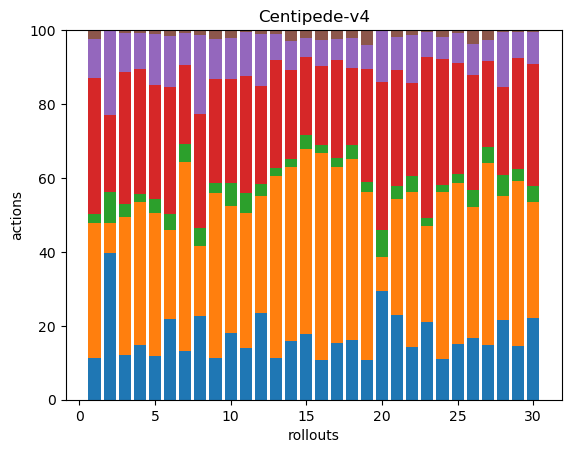

The file beside this chart, header and first rows:
36, 116, 7, 117, 33, 8, 0, 0, 0, 0, 0, 0, 0, 0, 0, 0, 0, 0
38, 8, 8, 20, 22, 0, 0, 0, 0, 0, 0, 0, 0, 0, 0, 0, 0, 0
36, 111, 11, 106, 32, 2, 0, 0, 0, 0, 0, 0, 0, 0, 0, 0, 0, 0
41, 108, 6, 94, 27, 2, 0, 0, 0, 0, 0, 0, 0, 0, 0, 0, 0, 0
32, 104, 10, 83, 37, 3, 0, 0, 0, 0, 0, 0, 0, 0, 0, 0, 0, 0
41, 45, 8, 64, 26, 3, 0, 0, 0, 0, 0, 0, 0, 0, 0, 0, 0, 0
38, 148, 14, 62, 25, 2, 0, 0, 0, 0, 0, 0, 0, 0, 0, 0, 0, 0
37, 31, 8, 51, 35, 2, 0, 0, 0, 0, 0, 0, 0, 0, 0, 0, 0, 0
39, 154, 9, 97, 38, 8, 0, 0, 0, 0, 0, 0, 0, 0, 0, 0, 0, 0
49, 94, 17, 77, 30, 6, 0, 0, 0, 0, 0, 0, 0, 0, 0, 0, 0, 0
33, 86, 13, 75, 28, 1, 0, 0, 0, 0, 0, 0, 0, 0, 0, 0, 0, 0
42, 57, 6, 48, 25, 2, 0, 0, 0, 0, 0, 0, 0, 0, 0, 0, 0, 0
41, 178, 7, 106, 25, 4, 0, 0, 0, 0, 0, 0, 0, 0, 0, 0, 0, 0
37, 109, 5, 56, 18, 7, 0, 0, 0, 0, 0, 0, 0, 0, 0, 0, 0, 0
61, 172, 13, 72, 18, 7, 0, 0, 0, 0, 0, 0, 0, 0, 0, 0, 0, 0
55, 289, 12, 110, 36, 14, 0, 0, 0, 0, 0, 0, 0, 0, 0, 0, 0, 0
47, 146, 8, 81, 18, 7, 0, 0, 0, 0, 0, 0, 0, 0, 0, 0, 0, 0
54, 162, 13, 69, 27, 7, 0, 0, 0, 0, 0, 0, 0, 0, 0, 0, 0, 0
37, 159, 9, 106, 23, 14, 0, 0, 0, 0, 0, 0, 0, 0, 0, 0, 0, 0
36, 11, 9, 49, 17, 0, 0, 0, 0, 0, 0, 0, 0, 0, 0, 0, 0, 0
60, 82, 9, 82, 23, 5, 0, 0, 0, 0, 0, 0, 0, 0, 0, 0, 0, 0
42, 123, 13, 74, 38, 4, 0, 0, 0, 0, 0, 0, 0, 0, 0, 0, 0, 0
40, 50, 4, 83, 13, 1, 0, 0, 0, 0, 0, 0, 0, 0, 0, 0, 0, 0
55, 227, 10, 171, 30, 9, 0, 0, 0, 0, 0, 0, 0, 0, 0, 0, 0, 0
51, 147, 8, 102, 27, 3, 0, 0, 0, 0, 0, 0, 0, 0, 0, 0, 0, 0
36, 76, 10, 67, 18, 8, 0, 0, 0, 0, 0, 0, 0, 0, 0, 0, 0, 0
62, 205, 18, 97, 24, 11, 0, 0, 0, 0, 0, 0, 0, 0, 0, 0, 0, 0
38, 59, 10, 42, 26, 1, 0, 0, 0, 0, 0, 0, 0, 0, 0, 0, 0, 0
46, 141, 10, 95, 22, 2, 0, 0, 0, 0, 0, 0, 0, 0, 0, 0, 0, 0
41, 58, 8, 61, 16, 1, 0, 0, 0, 0, 0, 0, 0, 0, 0, 0, 0, 0
